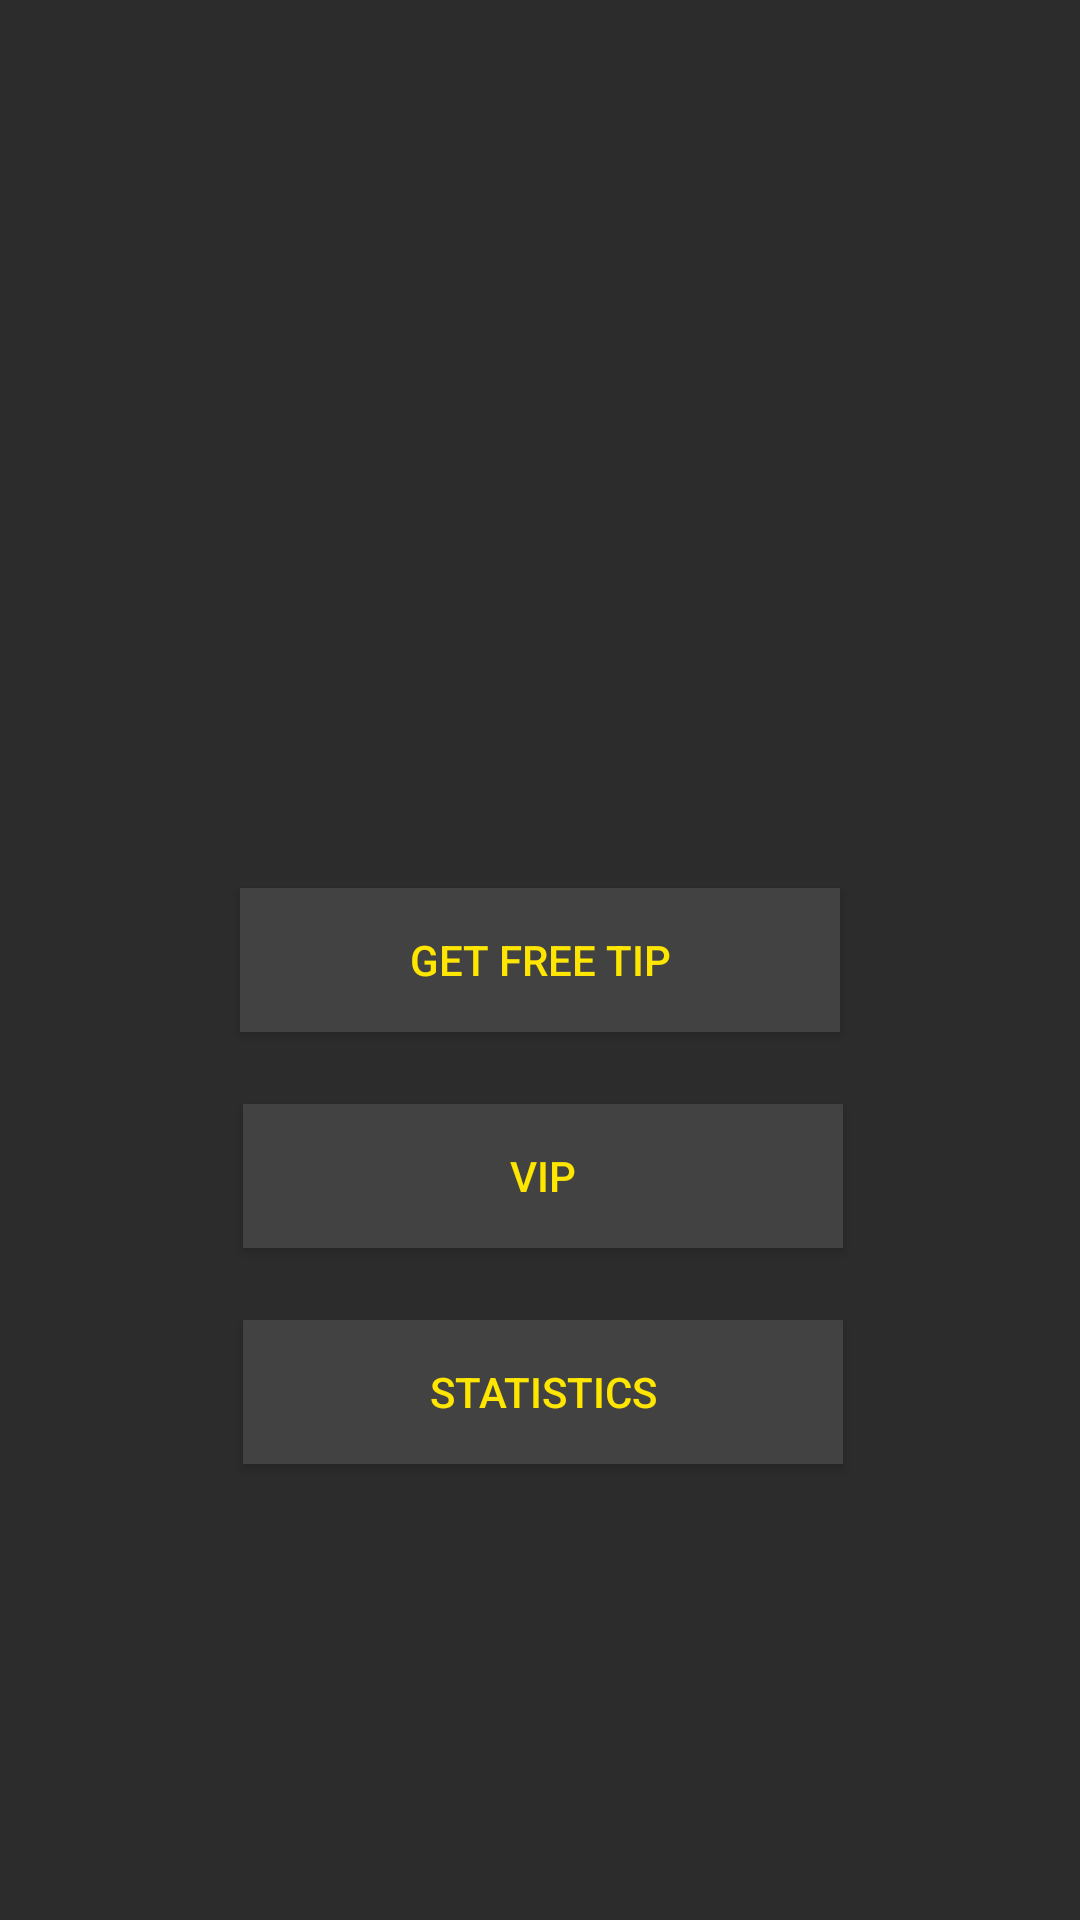

Reconstruct the res/layout file that produces this screen, plus the resources it refers to.
<!-- AndroidManifest.xml: application theme Theme.SportsBetting -->
<!-- res/layout/activity_main.xml -->
<?xml version="1.0" encoding="utf-8"?>
<androidx.constraintlayout.widget.ConstraintLayout xmlns:android="http://schemas.android.com/apk/res/android"
    xmlns:app="http://schemas.android.com/apk/res-auto"
    xmlns:tools="http://schemas.android.com/tools"
    android:layout_width="match_parent"
    android:layout_height="match_parent"
    tools:context=".MainActivity"
    android:background="@color/black">


    <Button
        android:id="@+id/button"
        android:layout_width="200dp"
        android:layout_height="wrap_content"
        android:layout_marginStart="155dp"
        android:layout_marginTop="296dp"
        android:layout_marginEnd="155dp"
        android:text="@string/bet_button"
        android:textColor="@color/yellow"
        android:onClick="BtnBetClick"
        app:layout_constraintEnd_toEndOf="parent"
        app:layout_constraintStart_toStartOf="parent"
        app:layout_constraintTop_toTopOf="parent"
        android:background="@color/cardview_dark_background"/>

    <Button
        android:id="@+id/button2"
        android:layout_width="200dp"
        android:layout_height="wrap_content"
        android:layout_marginStart="155dp"
        android:layout_marginTop="24dp"
        android:layout_marginEnd="155dp"
        android:background="@color/cardview_dark_background"
        android:onClick="BtnStatsClick"
        android:text="@string/stats_button"
        android:textColor="@color/yellow"
        app:layout_constraintEnd_toEndOf="parent"
        app:layout_constraintHorizontal_bias="0.494"
        app:layout_constraintStart_toStartOf="parent"
        app:layout_constraintTop_toBottomOf="@+id/button3" />

    <Button
        android:id="@+id/button3"
        android:layout_width="200dp"
        android:layout_height="wrap_content"
        android:layout_marginTop="24dp"
        android:background="@color/cardview_dark_background"
        android:text="@string/vip_button"
        android:textColor="@color/yellow"
        android:onClick="BtnVipClick"
        app:layout_constraintEnd_toEndOf="parent"
        app:layout_constraintHorizontal_bias="0.507"
        app:layout_constraintStart_toStartOf="parent"
        app:layout_constraintTop_toBottomOf="@+id/button" />

</androidx.constraintlayout.widget.ConstraintLayout>
<!-- resources referenced by this layout -->
<resources>
  <color name="black">#2C2C2C</color>
  <color name="yellow">#FFE600</color>
  <string name="bet_button">Get FREE tip</string>
  <string name="stats_button">Statistics</string>
  <string name="vip_button">VIP</string>
  <style name="Theme.SportsBetting" parent="Theme.AppCompat.Light.DarkActionBar">
          
          <item name="colorPrimary">@color/purple_500</item>
          <item name="colorPrimaryVariant">@color/purple_700</item>
          <item name="colorOnPrimary">@color/white</item>
          
          <item name="colorSecondary">@color/teal_200</item>
          <item name="colorSecondaryVariant">@color/teal_700</item>
          <item name="colorOnSecondary">@color/teal_700</item>
          
          <item name="android:statusBarColor" tools:targetApi="l">?attr/colorPrimaryVariant</item>
          
      </style>
  <color name="purple_500">#414141</color>
  <color name="purple_700">#414141</color>
  <color name="white">#FFFFFFFF</color>
  <color name="teal_200">#FF03DAC5</color>
  <color name="teal_700">#FF018786</color>
</resources>
